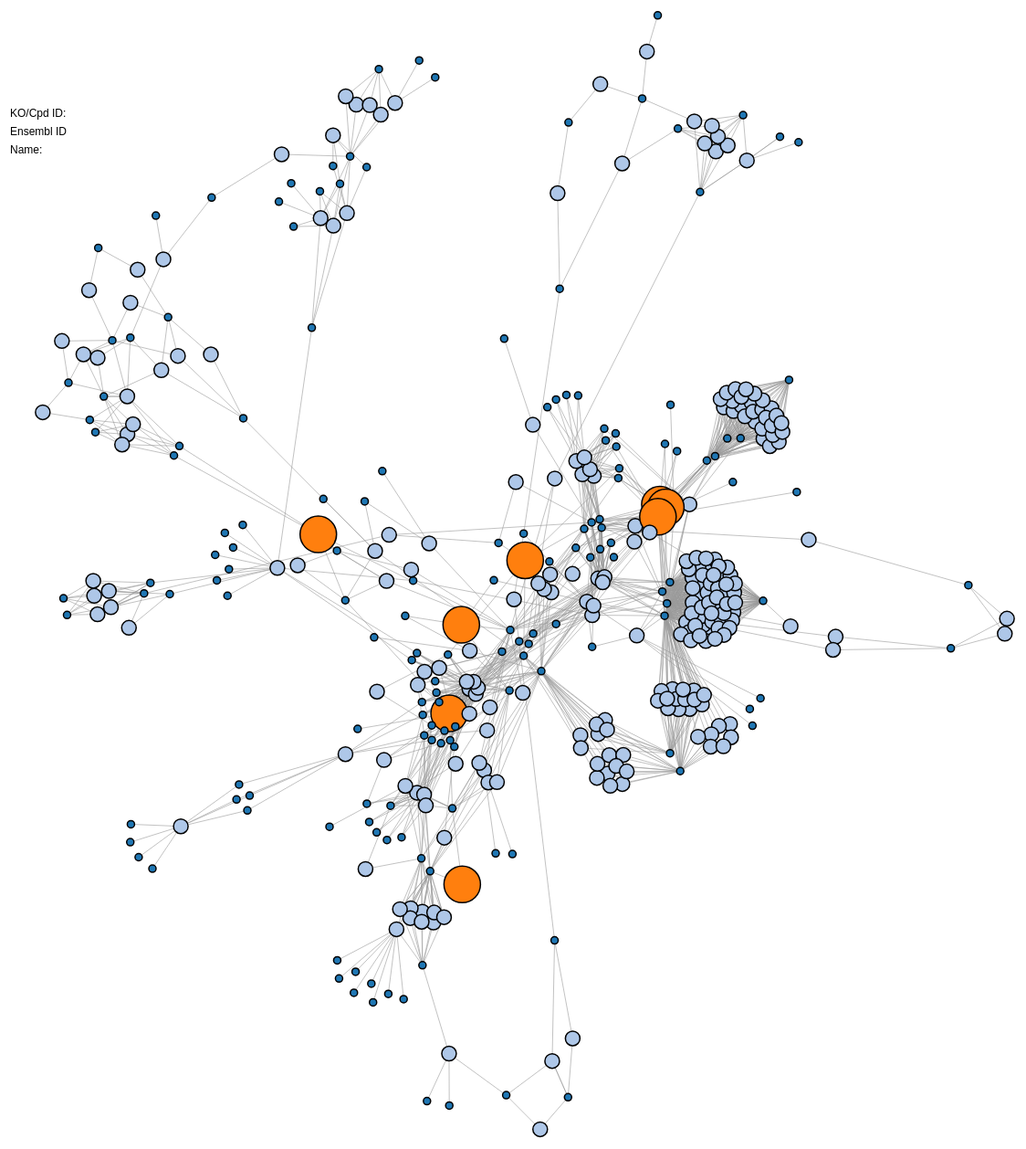
D3 v3 page, settled after 480 driven frames (8 s of simulated time); the page loaded 1 data file(s).



var width = 2000,
    height = 2000;

var color = d3.scale.category20();

var size=[1,8,4,20]

var force = d3.layout.force()
    .charge(-120)
    .linkDistance(30)
    .size([width, height]);

var svg = d3.select("body").append("svg")
    .attr("width", width)
    .attr("height", height);


var text = svg.append("text")
    .attr("x", 400)
    .attr("y", 500)
    .attr("id","elabel")
    .text('Ensembl ID')
    .attr("font-family", "sans-serif")
    .attr("font-size", "12px")
    .attr("fill","black");


var text = svg.append("text")
    .attr("x", 400)
    .attr("y", 480)
    .attr("id","label1")
    .text('KO/Cpd ID: ')
    .attr("font-family", "sans-serif")
    .attr("font-size", "12px")
    .attr("fill","black");

var text = svg.append("text")
    .attr("x", 400)
    .attr("y", 520)
    .attr("id","label2")
    .text('Name: ')
    .attr("font-family", "sans-serif")
    .attr("font-size", "12px")
    .attr("fill","black");

d3.json("miserable3.js", function (graph) {
  force
      .nodes(graph.nodes)
      .links(graph.links)
      .size([width,height])
      .start();

  var link = svg.selectAll(".link")
      .data(graph.links)
    .enter().append("line")
      .attr("class", "link")
      .style("stroke-width", function(d) { return Math.sqrt(d.value); });

var node = svg.selectAll(".node")
      .data(graph.nodes)
    	.enter().append("circle")
      	.attr("class", "node")
//      	.attr("r", 5)
	.attr("stroke","black")
	.attr("r", function(d) {return size[d.group];})
	.attr("ensembl",function(d){return d.ensembl; })
	.attr("name",function(d){return d.name; })
	.attr("label",function(d){return d.label; })
      	.style("fill", function(d) { return color(d.group); })

	.on("mouseover",function() {

	d3.select(this)
	.attr("stroke", 'red');

	var textt = d3.select(this).attr("ensembl")
    	d3.select("#elabel").text('Ensembl ID: ' + textt)

	var text1 = d3.select(this).attr("name")
    	d3.select("#label1").text('KO/Cpd ID: ' + text1)
	
	var text2 = d3.select(this).attr("label")
    	d3.select("#label2").text('Name: ' + text2)

	})
	.on("mouseout", function(){
	d3.select(this).attr("stroke","black");
	})

      .call(force.drag);

node.append("title")
      .text(function(d) { return d.name; });

  force.on("tick", function() {
    link.attr("x1", function(d) { return d.source.x; })
        .attr("y1", function(d) { return d.source.y; })
        .attr("x2", function(d) { return d.target.x; })
        .attr("y2", function(d) { return d.target.y; });
		

    node.attr("cx", function(d) { return d.x; })
        .attr("cy", function(d) { return d.y; });

//	var text2 = d3.select(this).attr("testing")
    //	d3.select("#label1").text(text2)
  });
});


// ── jquery.tipsy.js

n($) {
    
    function maybeCall(thing, ctx) {
        return (typeof thing == 'function') ? (thing.call(ctx)) : thing;
    }
    
    function Tipsy(element, options) {
        this.$element = $(element);
        this.options = options;
        this.enabled = true;
        this.fixTitle();
    }
    
    Tipsy.prototype = {
        show: function() {
            var title = this.getTitle();
            if (title && this.enabled) {
                var $tip = this.tip();
                
                $tip.find('.tipsy-inner')[this.options.html ? 'html' : 'text'](title);
                $tip[0].className = 'tipsy'; // reset classname in case of dynamic gravity
                $tip.remove().css({top: 0, left: 0, visibility: 'hidden', display: 'block'}).prependTo(document.body);
                
                var pos = $.extend({}, this.$element.offset(), {
                    width: this.$element[0].offsetWidth || 0,
                    height: this.$element[0].offsetHeight || 0
                });

                if (typeof this.$element[0].nearestViewportElement == 'object') {
                    // SVG
					var el = this.$element[0];
                    var rect = el.getBoundingClientRect();
					pos.width = rect.width;
					pos.height = rect.height;
                }

                
                var actualWidth = $tip[0].offsetWidth,
                    actualHeight = $tip[0].offsetHeight,
                    gravity = maybeCall(this.options.gravity, this.$element[0]);
                
                var tp;
                switch (gravity.charAt(0)) {
                    case 'n':
                        tp = {top: pos.top + pos.height + this.options.offset, left: pos.left + pos.width / 2 - actualWidth / 2};
                        break;
                    case 's':
                        tp = {top: pos.top - actualHeight - this.options.offset, left: pos.left + pos.width / 2 - actualWidth / 2};
                        break;
                    case 'e':
                        tp = {top: pos.top + pos.height / 2 - actualHeight / 2, left: pos.left - actualWidth - this.options.offset};
                        break;
                    case 'w':
                        tp = {top: pos.top + pos.height / 2 - actualHeight / 2, left: pos.left + pos.width + this.options.offset};
                        break;
                }
                
                if (gravity.length == 2) {
                    if (gravity.charAt(1) == 'w') {
                        tp.left = pos.left + pos.width / 2 - 15;
                    } else {
                        tp.left = pos.left + pos.width / 2 - actualWidth + 15;
                    }
                }
                
                $tip.css(tp).addClass('tipsy-' + gravity);
                $tip.find('.tipsy-arrow')[0].className = 'tipsy-arrow tipsy-arrow-' + gravity.charAt(0);
                if (this.options.className) {
                    $tip.addClass(maybeCall(this.options.className, this.$element[0]));
                }
                
                if (this.options.fade) {
                    $tip.stop().css({opacity: 0, display: 'block', visibility: 'visible'}).animate({opacity: this.options.opacity});
                } else {
                    $tip.css({visibility: 'visible', opacity: this.options.opacity});
                }

                var t = this;
                var set_hovered  = function(set_hover){
                    return function(){
                        t.$tip.stop();
                        t.tipHovered = set_hover;
                        if (!set_hover){
                            if (t.options.delayOut === 0) {
                                t.hide();
                            } else {
                                setTimeout(function() { 
                                    if (t.hoverState == 'out') t.hide(); }, t.options.delayOut);
                            }
                        }
                    };
                };
               $tip.hover(set_hovered(true), set_hovered(false));
            }
        },
        
        hide: function() {
            if (this.options.fade) {
                this.tip().stop().fadeOut(function() { $(this).remove(); });
            } else {
                this.tip().remove();
            }
        },
        
        fixTitle: function() {
            var $e = this.$element;
            
            if ($e.attr('title') || typeof($e.attr('original-title')) != 'string') {
                $e.attr('original-title', $e.attr('title') || '').removeAttr('title');
            }
            if (typeof $e.context.nearestViewportElement == 'object'){                                                        
                if ($e.children('title').length){
                    $e.append('<original-title>' + ($e.children('title').text() || '') + '</original-title>')
                        .children('title').remove();
                }
            }
        },
        
        getTitle: function() {
            
            var title, $e = this.$element, o = this.options;
            this.fixTitle();

            if (typeof o.title == 'string') {
                var title_name = o.title == 'title' ? 'original-title' : o.title;
                if ($e.children(title_name).length){
                    title = $e.children(title_name).html();
                } else{
                    title = $e.attr(title_name);
                }
                
            } else if (typeof o.title == 'function') {
                title = o.title.call($e[0]);
            }
            title = ('' + title).replace(/(^\s*|\s*$)/, "");
            return title || o.fallback;
        },
        
        tip: function() {
            if (!this.$tip) {
                this.$tip = $('<div class="tipsy"></div>').html('<div class="tipsy-arrow"></div><div class="tipsy-inner"></div>');
            }
            return this.$tip;
        },
        
        validate: function() {
            if (!this.$element[0].parentNode) {
                this.hide();
                this.$element = null;
                this.options = null;
            }
        },
        
        enable: function() { this.enabled = true; },
        disable: function() { this.enabled = false; },
        toggleEnabled: function() { this.enabled = !this.enabled; }
    };
    
    $.fn.tipsy = function(options) {
        
        if (options === true) {
            return this.data('tipsy');
        } else if (typeof options == 'string') {
            var tipsy = this.data('tipsy');
            if (tipsy) tipsy[options]();
            return this;
        }
        
        options = $.extend({}, $.fn.tipsy.defaults, options);

        if (options.hoverlock && options.delayOut === 0) {
	    options.delayOut = 100;
	}
        
        function get(ele) {
            var tipsy = $.data(ele, 'tipsy');
            if (!tipsy) {
                tipsy = new Tipsy(ele, $.fn.tipsy.elementOptions(ele, options));
                $.data(ele, 'tipsy', tipsy);
            }
            return tipsy;
        }
        
        function enter() {
            var tipsy = get(this);
            tipsy.hoverState = 'in';
            if (options.delayIn === 0) {
                tipsy.show();
            } else {
                tipsy.fixTitle();
                setTimeout(function() { if (tipsy.hoverState == 'in') tipsy.show(); }, options.delayIn);
            }
        }
        
        function leave() {
            var tipsy = get(this);
            tipsy.hoverState = 'out';
            if (options.delayOut === 0) {
                tipsy.hide();
            } else {
                var to = function() {
                    if (!tipsy.tipHovered || !options.hoverlock){
                        if (tipsy.hoverState == 'out') tipsy.hide(); 
                    }
                };
                setTimeout(to, options.delayOut);
            }    
        }

        if (options.trigger != 'manual') {
            var binder = options.live ? 'live' : 'bind',
                eventIn = options.trigger == 'hover' ? 'mouseenter' : 'focus',
                eventOut = options.trigger == 'hover' ? 'mouseleave' : 'blur';
            this[binder](eventIn, enter)[binder](eventOut, leave);
        }
        
        return this;
        
    };
    
    $.fn.tipsy.defaults = {
        className: null,
        delayIn: 0,
        delayOut: 0,
        fade: false,
        fallback: '',
        gravity: 'n',
        html: false,
        live: false,
        offset: 0,
        opacity: 0.8,
        title: 'title',
        trigger: 'hover',
        hoverlock: false
    };
    
    // Overwrite this method to provide options on a per-element basis.
    // For example, you could store the gravity in a 'tipsy-gravity' attribute:
    // return $.extend({}, options, {gravity: $(ele).attr('tipsy-gravity') || 'n' });
    // (remember - do not modify 'options' in place!)
    $.fn.tipsy.elementOptions = function(ele, options) {
        return $.metadata ? $.extend({}, options, $(ele).metadata()) : options;
    };
    
    $.fn.tipsy.autoNS = function() {
        return $(this).offset().top > ($(document).scrollTop() + $(window).height() / 2) ? 's' : 'n';
    };
    
    $.fn.tipsy.autoWE = function() {
        return $(this).offset().left > ($(document).scrollLeft() + $(window).width() / 2) ? 'e' : 'w';
    };
    
    /**
     * yields a closure of the supplied parameters, producing a function that takes
     * no arguments and is suitable for use as an autogravity function like so:
     *
     * @param margin (int) - distance from the viewable region edge that an
     *        element should be before setting its tooltip's gravity to be away
     *        from that edge.
     * @param prefer (string, e.g. 'n', 'sw', 'w') - the direction to prefer
     *        if there are no viewable region edges effecting the tooltip's
     *        gravity. It will try to vary from this minimally, for example,
     *        if 'sw' is preferred and an element is near the right viewable 
     *        region edge, but not the top edge, it will set the gravity for
     *        that element's tooltip to be 'se', preserving the southern
     *        component.
     */
     $.fn.tipsy.autoBounds = function(margin, prefer) {
		return function() {
			var dir = {ns: prefer[0], ew: (prefer.length > 1 ? prefer[1] : false)},
			    boundTop = $(document).scrollTop() + margin,
			    boundLeft = $(document).scrollLeft() + margin,
			    $this = $(this);

			if ($this.offset().top < boundTop) dir.ns = 'n';
			if ($this.offset().left < boundLeft) dir.ew = 'w';
			if ($(window).width() + $(document).scrollLeft() - $this.offset().left < margin) dir.ew = 'e';
			if ($(window).height() + $(document).scrollTop() - $this.offset().top < margin) dir.ns = 's';

			return dir.ns + (dir.ew ? dir.ew : '');
		};
    };
})(jQuery);


### data: miserable3.js, 80560 bytes — head not shown